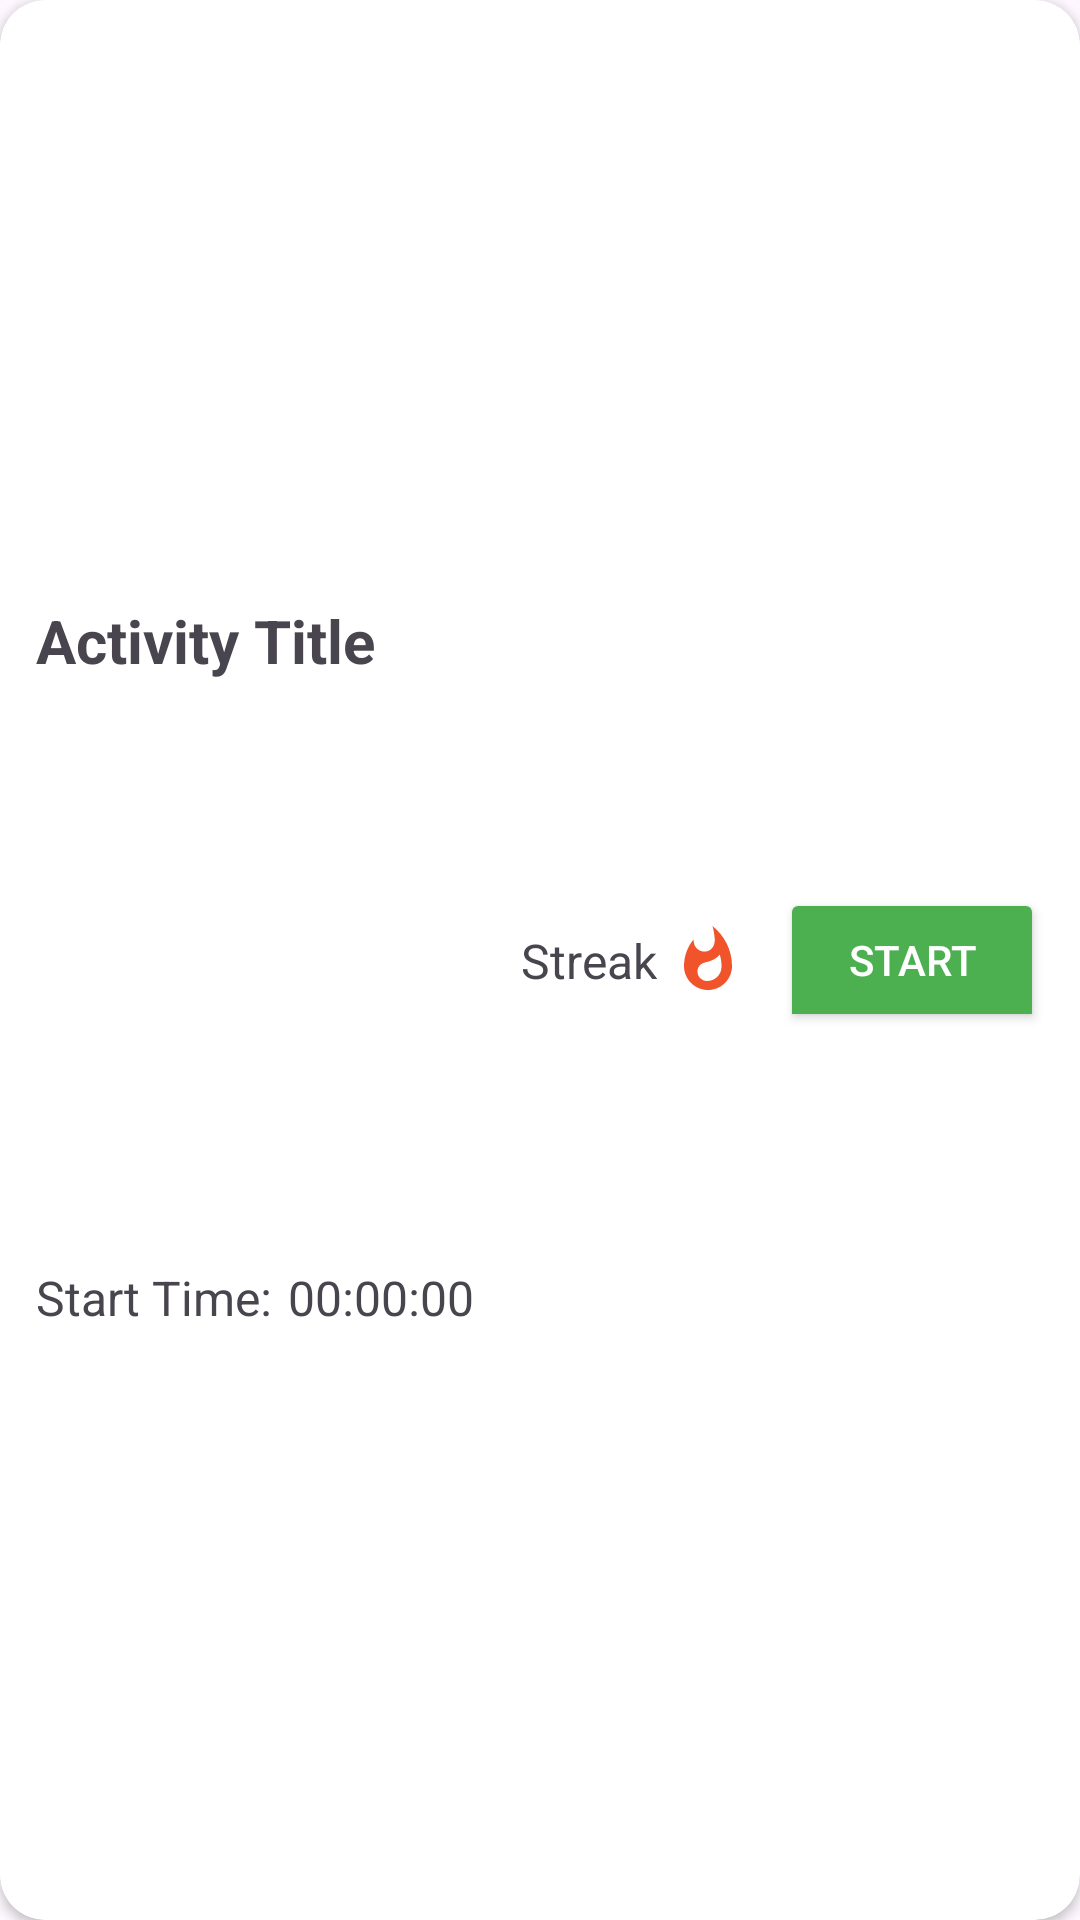

Produce the Android XML layout that renders to this screen, including the resource entries it uses.
<!-- AndroidManifest.xml: application theme Theme.CSCI4176_PMGroupProject -->
<!-- res/layout/activity_item_timed.xml -->
<?xml version="1.0" encoding="utf-8"?>
<androidx.cardview.widget.CardView xmlns:android="http://schemas.android.com/apk/res/android"
    xmlns:app="http://schemas.android.com/apk/res-auto"
    xmlns:tools="http://schemas.android.com/tools"
    android:layout_width="match_parent"
    android:layout_height="110dp"
    android:layout_marginBottom="15dp"
    android:elevation="5dp"
    android:padding="15dp"
    app:cardCornerRadius="15dp">

    <androidx.constraintlayout.widget.ConstraintLayout
        android:layout_width="match_parent"
        android:layout_height="match_parent">

        <TextView
            android:id="@+id/activityTitle"
            android:layout_width="wrap_content"
            android:layout_height="wrap_content"
            android:layout_marginStart="12dp"
            android:layout_marginTop="12dp"
            android:text="Activity Title"
            android:textSize="20sp"
            android:textStyle="bold"
            app:layout_constraintBottom_toBottomOf="parent"
            app:layout_constraintStart_toStartOf="parent"
            app:layout_constraintTop_toTopOf="parent"
            app:layout_constraintVertical_bias="0.313" />

        <TextView
            android:id="@+id/startTimeTitle"
            android:layout_width="wrap_content"
            android:layout_height="wrap_content"
            android:layout_marginStart="12dp"
            android:layout_marginTop="10dp"
            android:layout_marginBottom="12dp"
            android:text="Start Time:"
            android:textSize="16sp"
            app:layout_constraintBottom_toBottomOf="parent"
            app:layout_constraintStart_toStartOf="parent"
            app:layout_constraintTop_toBottomOf="@+id/activityTitle" />

        <TextView
            android:id="@+id/startTime"
            android:layout_width="wrap_content"
            android:layout_height="wrap_content"
            android:layout_marginStart="5dp"
            android:layout_marginTop="10dp"
            android:layout_marginBottom="12dp"
            android:textSize="16sp"
            android:text="00:00:00"
            app:layout_constraintBottom_toBottomOf="parent"
            app:layout_constraintStart_toEndOf="@+id/startTimeTitle"
            app:layout_constraintTop_toBottomOf="@+id/activityTitle" />


        <TextView
            android:id="@+id/streak"
            android:layout_width="wrap_content"
            android:layout_height="wrap_content"
            android:layout_marginEnd="5dp"
            android:text="Streak"
            android:textSize="16sp"
            app:layout_constraintBottom_toBottomOf="parent"
            app:layout_constraintEnd_toStartOf="@+id/streakIcon"
            app:layout_constraintTop_toTopOf="parent" />

        <TextView
            android:id="@+id/streakIcon"
            android:layout_width="wrap_content"
            android:layout_height="wrap_content"
            android:layout_marginEnd="12dp"
            android:drawableLeft="@drawable/streak_icon_24"
            app:layout_constraintBottom_toBottomOf="parent"
            app:layout_constraintEnd_toStartOf="@+id/startButton"
            app:layout_constraintTop_toTopOf="parent" />

        <ToggleButton
            android:id="@+id/startButton"
            android:layout_width="wrap_content"
            android:layout_height="wrap_content"
            android:layout_alignParentEnd="true"
            android:layout_centerVertical="true"
            android:layout_marginEnd="12dp"
            android:backgroundTint="@color/submit"
            android:textColor="@color/white"
            android:textOff="Start"
            android:textOn="Finish"
            app:cornerRadius="5dp"
            app:layout_constraintBottom_toBottomOf="parent"
            app:layout_constraintEnd_toEndOf="parent"
            app:layout_constraintTop_toTopOf="parent"
            />
    </androidx.constraintlayout.widget.ConstraintLayout>
</androidx.cardview.widget.CardView>











































































































<!-- resources referenced by this layout -->
<resources>
  <color name="red">#FF0000</color>
  <color name="submit">#4CAF50</color>
  <color name="white">#FFFFFFFF</color>
  <!-- drawable streak_icon_24 (drawable) -->
  <vector android:height="24dp" android:tint="#F1542B"
      android:viewportHeight="24" android:viewportWidth="24"
      android:width="24dp" xmlns:android="http://schemas.android.com/apk/res/android">
      <path android:fillColor="@android:color/white" android:pathData="M13.5,0.67s0.74,2.65 0.74,4.8c0,2.06 -1.35,3.73 -3.41,3.73 -2.07,0 -3.63,-1.67 -3.63,-3.73l0.03,-0.36C5.21,7.51 4,10.62 4,14c0,4.42 3.58,8 8,8s8,-3.58 8,-8C20,8.61 17.41,3.8 13.5,0.67zM11.71,19c-1.78,0 -3.22,-1.4 -3.22,-3.14 0,-1.62 1.05,-2.76 2.81,-3.12 1.77,-0.36 3.6,-1.21 4.62,-2.58 0.39,1.29 0.59,2.65 0.59,4.04 0,2.65 -2.15,4.8 -4.8,4.8z"/>
  </vector>
  <style name="Theme.CSCI4176_PMGroupProject" parent="Base.Theme.CSCI4176_PMGroupProject" />
  <style name="Base.Theme.CSCI4176_PMGroupProject" parent="Theme.Material3.DayNight.NoActionBar">
          
          
      </style>
</resources>
